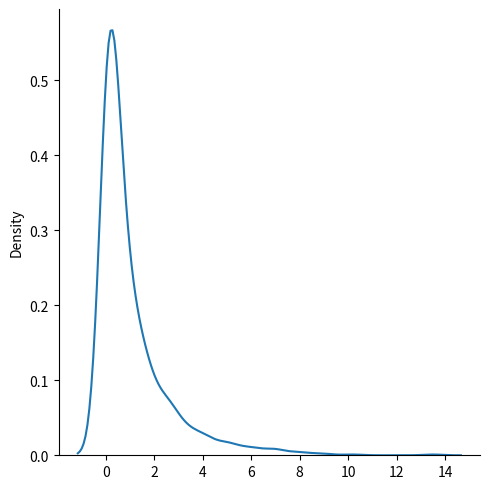

Generate this figure with matplotlib:
from numpy import random


x = random.chisquare(df=2.0, size=(2, 3))

print(x)



from numpy import random
import matplotlib.pyplot as plt
import seaborn as sns


sns.displot(random.chisquare(df=1.0, size=1000), kind="kde")

plt.show()